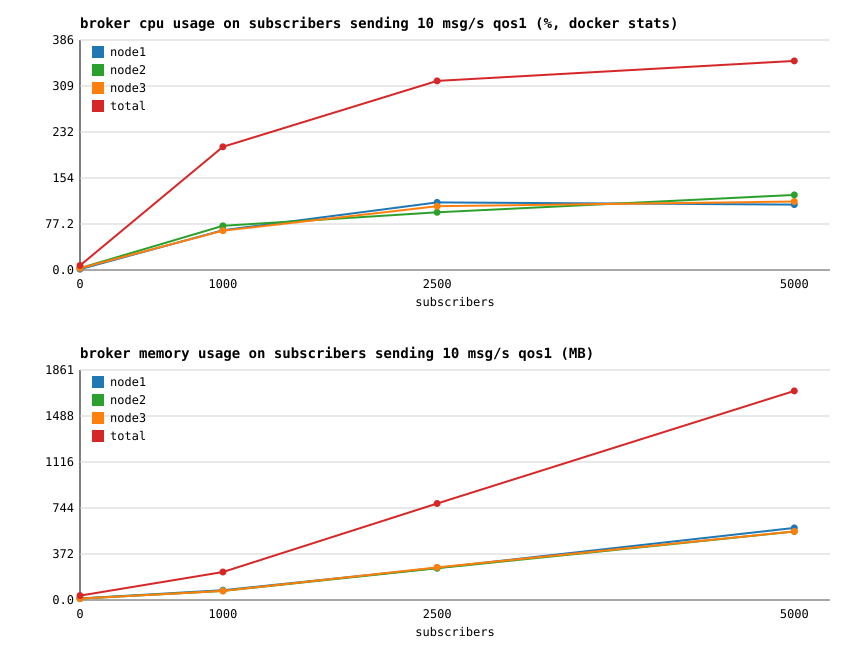

Source data for this figure (header and first rows):
subscribers, node1_cpu_pct, node1_mem_mb, node2_cpu_pct, node2_mem_mb, node3_cpu_pct, node3_mem_mb, total_cpu_pct, total_mem_mb, msg_per_sec, cpu_pct_per_1k_msgs, cpu_pct_per_1k_users, mem_mb_per_1k_users
0, 1.37, 13.12, 3.15, 11.19, 3.02, 11.22, 7.55, 35.52, 0, 0.00, 0.00, 0.00
1000, 66.76, 79.36, 74.19, 73.48, 65.93, 73.58, 206.9, 226.4, 9428, 21.94, 206.9, 226.4
2500, 113.5, 259.9, 96.86, 257, 107.1, 263.8, 317.5, 780.7, 13255, 23.95, 127, 312.3
5000, 109.8, 583, 126.2, 553.9, 115.1, 554.6, 351.1, 1691, 13987, 25.10, 70.21, 338.3
